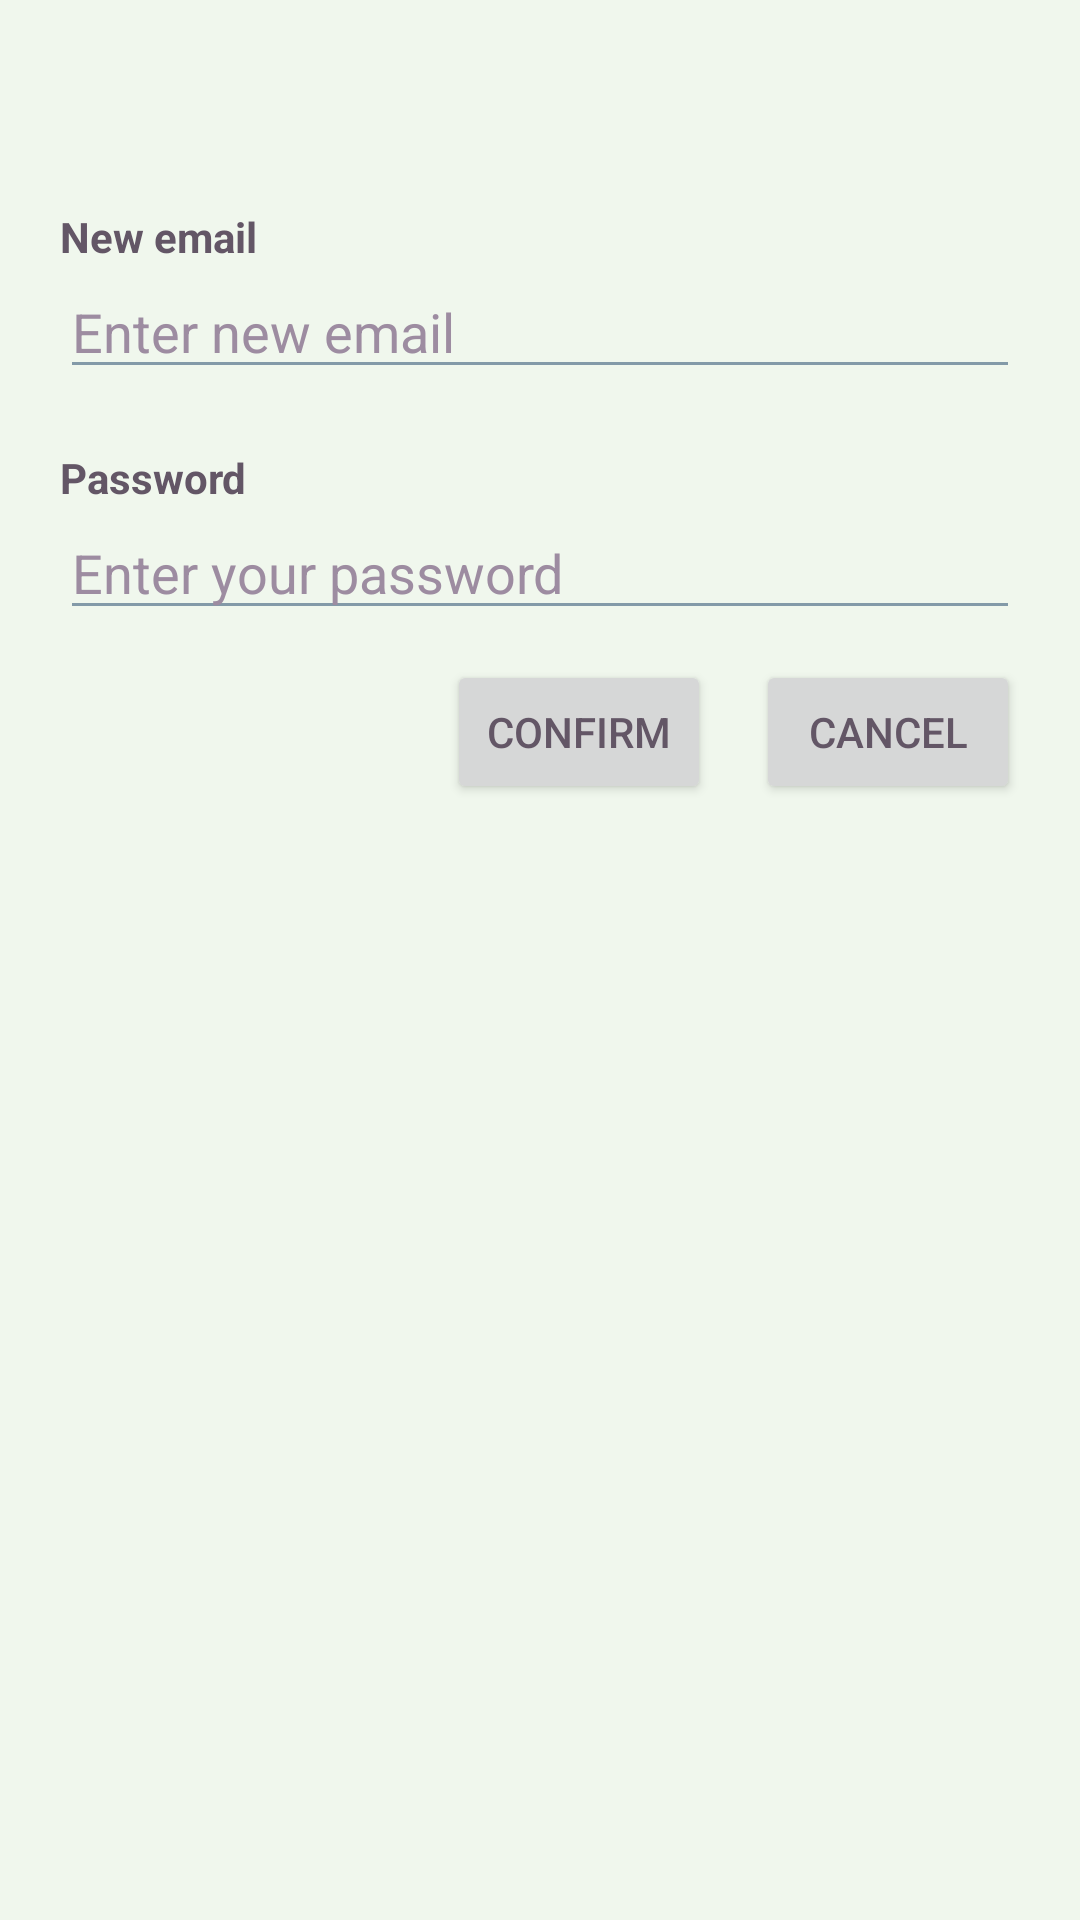

Reconstruct the res/layout file that produces this screen, plus the resources it refers to.
<!-- AndroidManifest.xml: application theme Theme.DealDash -->
<!-- res/layout/edit_email_dialog.xml -->
<?xml version="1.0" encoding="utf-8"?>
<LinearLayout xmlns:android="http://schemas.android.com/apk/res/android"
    android:orientation="vertical"
    android:layout_width="match_parent"
    android:layout_height="match_parent"
    android:padding="20dp">

    <LinearLayout
        android:id="@+id/layoutEditEmail"
        android:layout_width="match_parent"
        android:layout_height="wrap_content"
        android:orientation="vertical">

        <TextView
            android:id="@+id/titleEditEmailDialog"
            android:layout_width="match_parent"
            android:layout_height="wrap_content"
            android:layout_marginTop="10dp"
            android:textSize="18sp"
            android:textStyle="bold"
            android:text=""/>

        <TextView
            android:layout_width="match_parent"
            android:layout_height="wrap_content"
            android:text="New email"
            android:textStyle="bold"
            android:layout_marginTop="15dp"/>

        <EditText
            android:id="@+id/emailNew"
            android:layout_width="match_parent"
            android:layout_height="wrap_content"
            android:hint="Enter new email" />

        <TextView
            android:layout_width="match_parent"
            android:layout_height="wrap_content"
            android:text="Password"
            android:textStyle="bold"
            android:layout_marginTop="20dp"/>

        <EditText
            android:id="@+id/passwordEmailNew"
            android:layout_width="match_parent"
            android:layout_height="wrap_content"
            android:hint="Enter your password" />

    </LinearLayout>

    <LinearLayout
        android:id="@+id/layoutButtons"
        android:layout_width="match_parent"
        android:layout_height="wrap_content"
        android:orientation="horizontal"
        android:gravity="end"
        android:layout_marginTop="10dp">

        <Button
            android:id="@+id/dialogConfirm"
            android:layout_width="wrap_content"
            android:layout_height="wrap_content"
            android:text="Confirm"
            android:layout_marginEnd="15dp"/>

        <Button
            android:id="@+id/dialogCancel"
            android:layout_width="wrap_content"
            android:layout_height="wrap_content"
            android:text="Cancel"/>
    </LinearLayout>


</LinearLayout>
<!-- resources referenced by this layout -->
<resources>
  <style name="Theme.DealDash" parent="Theme.MaterialComponents.DayNight.DarkActionBar">
          
          <item name="colorPrimary">@color/font_colour</item>
          <item name="colorPrimaryVariant">@color/purple_700</item>
          <item name="colorOnPrimary">@color/white</item>
          
          <item name="colorSecondary">@color/light_gray</item>
          <item name="colorSecondaryVariant">@color/teal_700</item>
          <item name="colorOnSecondary">@color/white</item>
          
          <item name="android:statusBarColor">?attr/colorPrimaryVariant</item>
          
          <item name="android:windowBackground">@color/background_window</item>
          <item name="materialButtonStyle">@style/CustomMaterialButtonStyle</item>
          <item name="android:textColor">@color/font_colour</item>
          <item name="tabTextColor">@color/font_colour</item>
          <item name="android:textColorSecondary">@color/tab_colour</item>
          <item name="colorControlActivated">@color/tab_colour</item>
          <item name="android:textColorPrimary">@color/font_colour</item>
  
          <item name="android:textColorHint">@color/font_colour_hint</item>
          <item name="materialAlertDialogTheme">@style/CustomMaterialDialog</item>
      </style>
  <color name="font_colour">#635666</color>
  <color name="purple_700">#FF3700B3</color>
  <color name="white">#FFFFFFFF</color>
  <color name="light_gray">#ECECEC</color>
  <color name="teal_700">#FF018786</color>
  <color name="background_window">#F0F7ED</color>
  <style name="CustomMaterialButtonStyle" parent="Widget.MaterialComponents.Button">
          <item name="backgroundTint">@color/button_colour</item>
      </style>
  <color name="tab_colour">#839AA8</color>
  <color name="font_colour_hint">#9d8ca1</color>
  <style name="CustomMaterialDialog" parent="Theme.AppCompat.DayNight.Dialog.Alert">
          <item name="android:background">@color/background_window</item>
          <item name="colorOnSurface">@color/tab_colour</item>
          <item name="colorOnPrimary">@color/tab_colour</item>
          <item name="colorOnSurfaceVariant">@color/disable_dialog_button</item>
          ....
      </style>
  <color name="button_colour">#AEDBCE</color>
  <color name="disable_dialog_button">#b4ccdb</color>
</resources>
